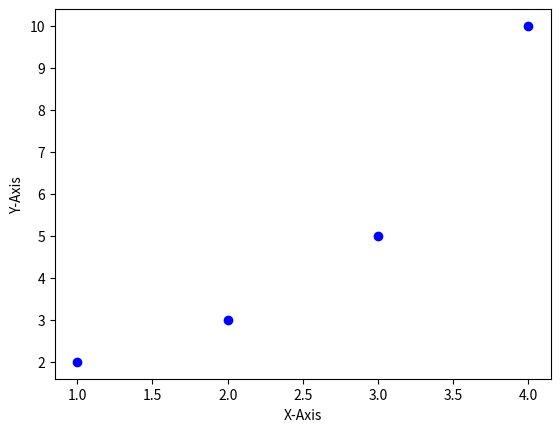

This chart was generated by the following Python code:
import matplotlib.pyplot as plt
plt.plot([1, 2, 3, 4], [2, 3, 5, 10], 'bo')
plt.xlabel('X-Axis')
plt.ylabel('Y-Axis')
plt.show()